Run: headless pygame with SDL's dummy video driver; simulated clock (each Clock.tick advances the game by its frame time, no real sleeping); random seed 0; keys injected as events and as key.get_pressed() state; no mouse input.
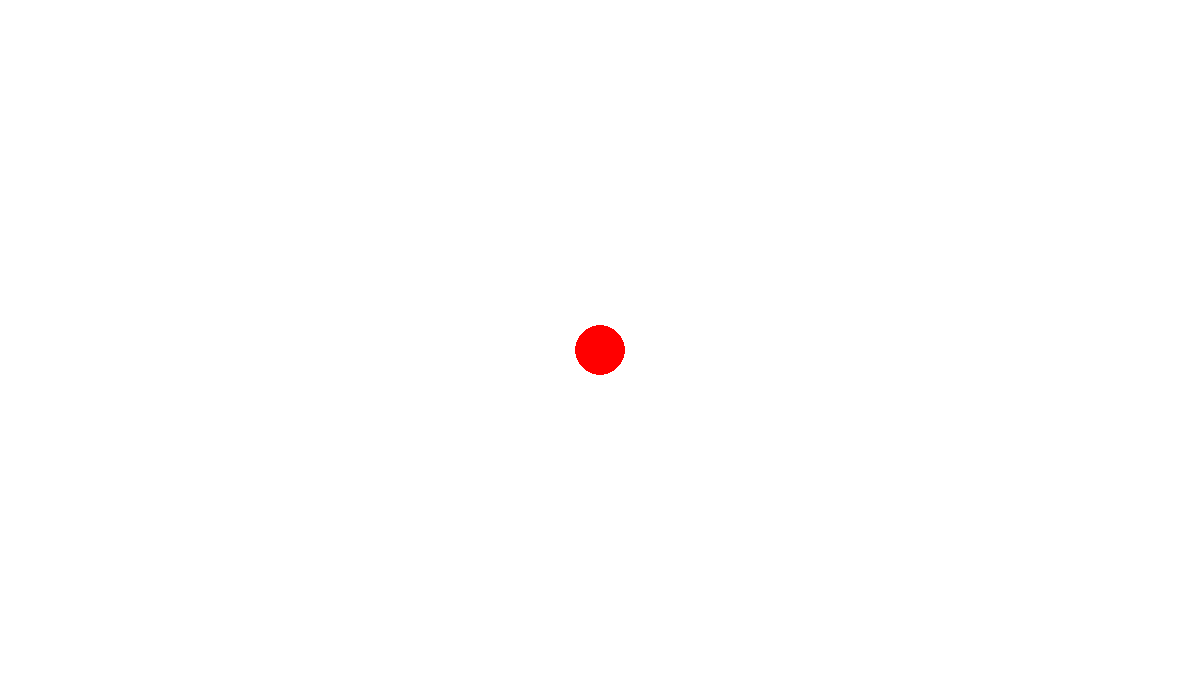
Frame 1 of 4 · flips 1–60 · no input
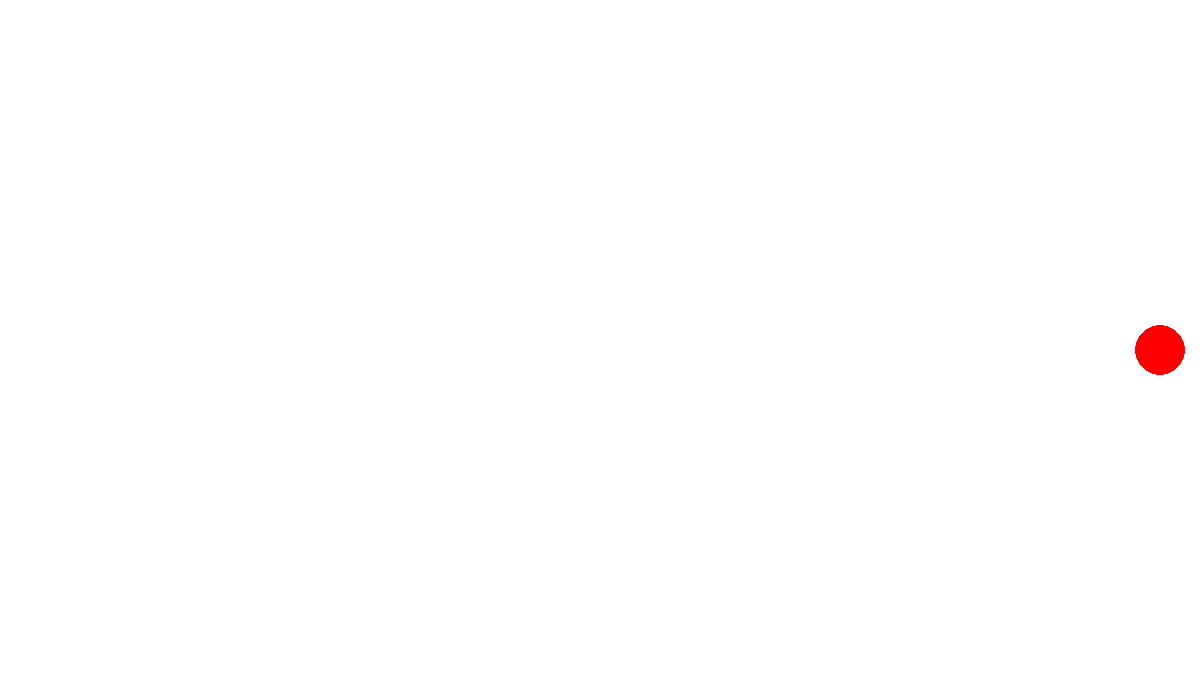
Frame 2 of 4 · flips 61–180 · tapped SPACE, RETURN · held RIGHT (→), D
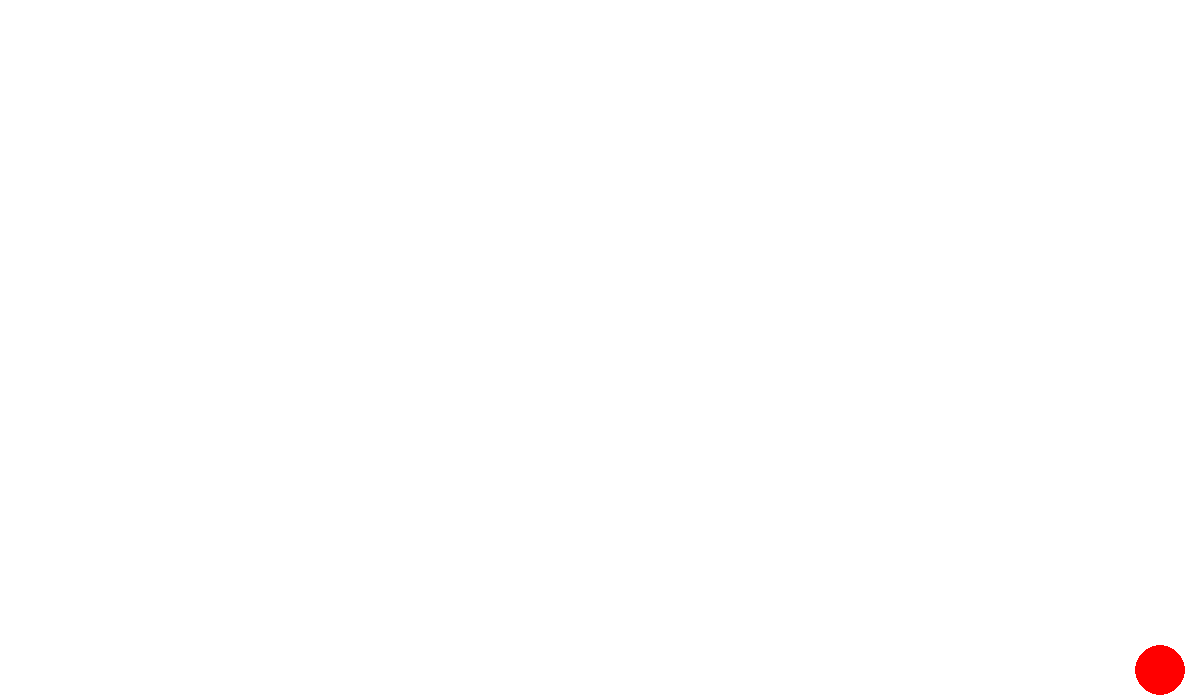
Frame 3 of 4 · flips 181–300 · held DOWN (↓), S
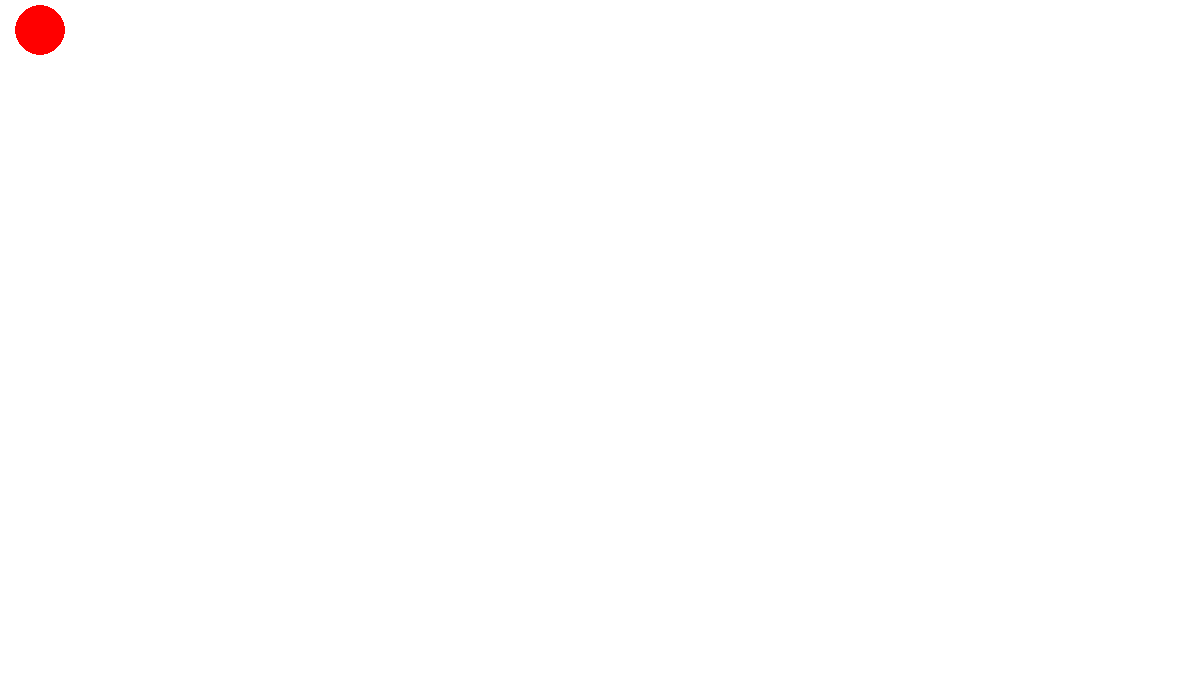
Frame 4 of 4 · flips 301–420 · held LEFT (←), A, UP (↑), W

The pygame program that drew these frames:

import pygame

pygame.init()
screen = pygame.display.set_mode((1200, 700))
WHITE = (255, 255, 255)
RED = (255, 0, 0)

done = False

clock = pygame.time.Clock()

circle_start_w = 600
circle_start_h = 350

while not done:
    keys = pygame.key.get_pressed()
    pygame.draw.circle(screen, RED, (circle_start_w, circle_start_h), 25)
    for event in pygame.event.get():
        if event.type == pygame.QUIT:
            done = True
    if keys[pygame.K_UP]:
        if (circle_start_h > 40):
            circle_start_h -= 20
    if keys[pygame.K_DOWN]:
        if (circle_start_h < 660):
            circle_start_h += 20
    if keys[pygame.K_LEFT]:
        if (circle_start_w > 40):
            circle_start_w -= 20
    if keys[pygame.K_RIGHT]:
        if (circle_start_w < 1160):
            circle_start_w += 20
    
    screen.fill(WHITE)
    pygame.draw.circle(screen, RED, (circle_start_w, circle_start_h), 25)
    pygame.display.flip()
    clock.tick(60)  
